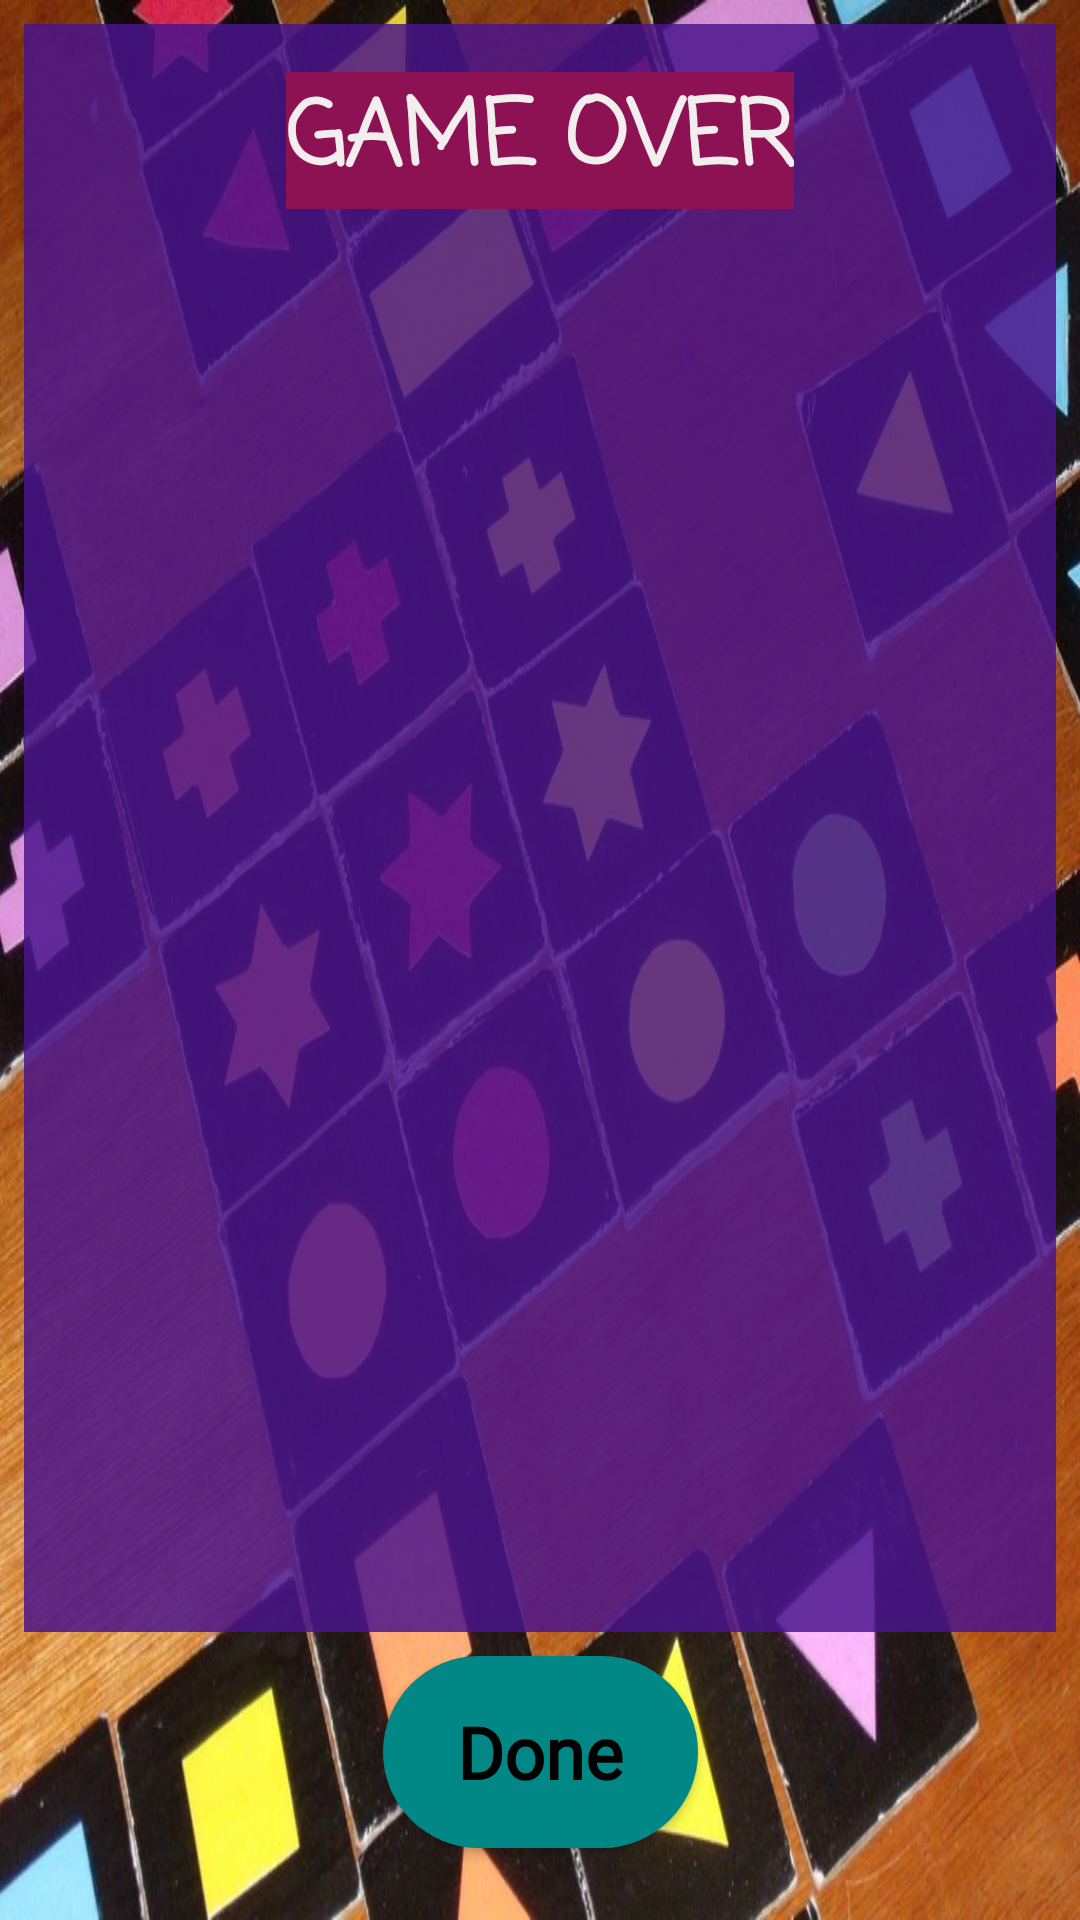

Here is an Android app screen rendered from its layout file. Give the layout XML and the strings, colors and styles it references.
<!-- AndroidManifest.xml: application theme Theme.Qwirkle -->
<!-- res/layout/activity_winning.xml -->
<?xml version="1.0" encoding="utf-8"?>
<androidx.constraintlayout.widget.ConstraintLayout xmlns:android="http://schemas.android.com/apk/res/android"
    xmlns:app="http://schemas.android.com/apk/res-auto"
    xmlns:tools="http://schemas.android.com/tools"
    android:id="@+id/winningScreen"
    android:layout_width="match_parent"
    android:layout_height="match_parent"
    android:background="@drawable/qwirkle_diy_02"
    tools:context=".views.WinningActivity">

    <Button
        android:id="@+id/btnDone"
        style="@style/ButtonStyle"
        android:layout_width="105dp"
        android:layout_height="64dp"
        android:layout_marginStart="8dp"
        android:layout_marginEnd="8dp"
        android:layout_marginBottom="24dp"
        android:fontFamily="@font/carter_one"
        android:onClick="btnDoneClicked"
        android:text="Done"
        android:textColor="@color/black"
        android:textSize="24sp"
        app:layout_constraintBottom_toBottomOf="parent"
        app:layout_constraintEnd_toEndOf="parent"
        app:layout_constraintStart_toStartOf="parent" />

    <LinearLayout
        android:id="@+id/linearLayout"
        android:layout_width="0dp"
        android:layout_height="0dp"
        android:layout_marginStart="8dp"
        android:layout_marginTop="8dp"
        android:layout_marginEnd="8dp"
        android:layout_marginBottom="8dp"
        android:background="#D54A148C"
        android:gravity="center|top"
        android:orientation="vertical"
        app:layout_constraintBottom_toTopOf="@+id/btnDone"
        app:layout_constraintEnd_toEndOf="parent"
        app:layout_constraintStart_toStartOf="parent"
        app:layout_constraintTop_toTopOf="parent">

        <TextView
            android:id="@+id/textView"
            style="@style/TextviewStyle"
            android:layout_width="wrap_content"
            android:layout_height="wrap_content"
            android:layout_marginTop="16dp"
            android:background="#8D1254"
            android:text="@string/game_over"
            android:textColor="#F3EEEE"
            android:textSize="30sp"
            android:textStyle="bold" />

        <ListView
            android:id="@+id/winningPlayers"
            android:layout_width="match_parent"
            android:layout_height="match_parent" />

    </LinearLayout>
</androidx.constraintlayout.widget.ConstraintLayout>
<!-- resources referenced by this layout -->
<resources>
  <color name="black">#FF000000</color>
  <!-- drawable qwirkle_diy_02: jpg bitmap (drawable, 182216 bytes) -->
  <string name="game_over">GAME OVER</string>
  <style name="ButtonStyle" parent="@android:style/Widget.Button">
          <item name="android:layout_width">200dp</item>
          <item name="android:layout_height">wrap_content</item>
          <item name="android:layout_marginTop">10dp</item>
          <item name="android:textColor">#FFFFFF</item>
          <item name="android:background">@drawable/button_background</item>
          <item name="android:textStyle">bold</item>
          <item name="android:paddingLeft">8dp</item>
          <item name="android:paddingRight">8dp</item>
      </style>
  <style name="TextviewStyle" parent="@android:style/Widget.TextView">
          <item name="android:layout_width">wrap_content</item>
          <item name="android:layout_height">wrap_content</item>
          <item name="android:layout_marginTop">10dp</item>
          <item name="android:textColor">#FF000000</item>
          <item name="android:textStyle">bold</item>
          <item name="android:fontFamily">casual</item>
      </style>
  <style name="Theme.Qwirkle" parent="Theme.AppCompat.Light.NoActionBar">
          
          <item name="colorPrimary">@color/purple_500</item>
          <item name="colorPrimaryVariant">@color/purple_700</item>
          <item name="colorOnPrimary">@color/white</item>
          
          <item name="colorSecondary">@color/teal_200</item>
          <item name="colorSecondaryVariant">@color/teal_700</item>
          <item name="colorOnSecondary">@color/black</item>
          
          <item name="android:statusBarColor" tools:targetApi="l">?attr/colorPrimaryVariant</item>
          
      </style>
  <!-- drawable button_background (drawable) -->
  <?xml version="1.0" encoding="utf-8"?>
  <shape xmlns:android="http://schemas.android.com/apk/res/android"
      android:padding="10dp"
      android:shape="rectangle">
      <solid android:color="#FF018786" />
      <corners android:radius="40dp" />
  </shape>
  <color name="purple_500">#FF6200EE</color>
  <color name="purple_700">#FF3700B3</color>
  <color name="white">#FFFFFFFF</color>
  <color name="teal_200">#FF03DAC5</color>
  <color name="teal_700">#FF018786</color>
</resources>
